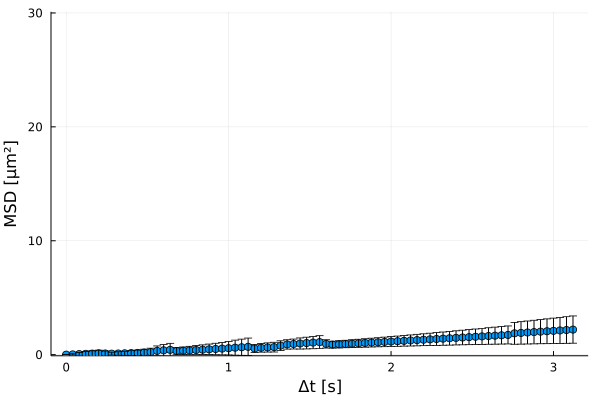

Values plotted in this chart, from the file beside it:
xMSD, MSD, yerror
0.0, 0.0, 0.0
0.04, 0.02116, 0.05831
0.08, 0.04894, 0.1438
0.12, 0.07341, 0.203
0.16, 0.09528, 0.246
0.2, 0.1156, 0.2829
0.24, 0.1036, 0.2148
0.28, 0.08779, 0.1274
0.32, 0.1027, 0.1541
0.36, 0.118, 0.1801
0.4, 0.137, 0.2103
0.44, 0.1545, 0.2457
0.48, 0.1859, 0.2918
0.52, 0.2204, 0.3458
0.56, 0.3306, 0.4368
0.6, 0.382, 0.5059
0.64, 0.4225, 0.5724
0.68, 0.3234, 0.29
0.72, 0.3498, 0.3197
0.76, 0.3774, 0.3519
0.8, 0.4062, 0.3866
0.84, 0.436, 0.4234
0.88, 0.4668, 0.4622
0.92, 0.4987, 0.5037
0.96, 0.5316, 0.5471
1.0, 0.5655, 0.5927
1.04, 0.613, 0.6609
1.08, 0.6504, 0.7123
1.12, 0.6891, 0.7658
1.16, 0.5351, 0.3489
1.2, 0.6024, 0.3838
1.24, 0.6316, 0.4049
1.28, 0.6614, 0.4265
1.32, 0.788, 0.4294
1.36, 0.896, 0.4138
1.4, 0.9353, 0.4359
1.44, 0.9797, 0.49
1.48, 1.02, 0.515
1.52, 1.06, 0.5409
1.56, 1.101, 0.5668
1.6, 0.9454, 0.3645
1.64, 0.8801, 0.3038
1.68, 0.9085, 0.3159
1.72, 0.9372, 0.3285
1.76, 0.9664, 0.3416
1.8, 0.9964, 0.3553
1.84, 1.027, 0.3699
1.88, 1.057, 0.3848
1.92, 1.088, 0.4004
1.96, 1.119, 0.4169
2.0, 1.151, 0.4336
2.04, 1.182, 0.4507
2.08, 1.214, 0.4684
2.12, 1.246, 0.4864
2.16, 1.278, 0.5045
2.2, 1.31, 0.5233
2.24, 1.342, 0.5421
2.28, 1.375, 0.5614
2.32, 1.407, 0.5809
2.36, 1.44, 0.6008
... 19 more rows
